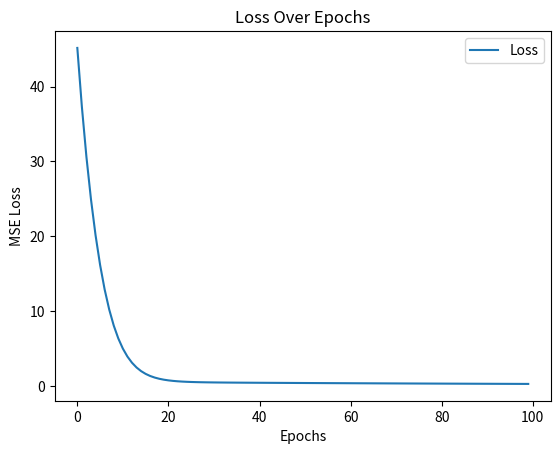

Reproduce this figure in Python.
import numpy as np
import matplotlib.pyplot as plt

# Sample data (x values and corresponding y values)
x_data = np.array([0, 1, 2, 3, 4, 5])  # Input x values
y_data = np.array([1, 3, 5, 7, 9, 11])  # Output y values (y = 2x + 1)

# Number of experts
num_experts = 3

# Initialize expert weights (each expert has 2 weights: one for x and one for bias)
experts = np.random.randn(num_experts, 2)  # Shape: (3, 2)

# Initialize gating network weights (1 weight per expert)
gate_weights = np.random.randn(num_experts)

# Learning rate
lr = 0.01

# Number of training iterations
epochs = 100
loss_history = []

def softmax(z):
    exp_z = np.exp(z - np.max(z))  # Subtract max for numerical stability
    return exp_z / np.sum(exp_z)

for epoch in range(epochs):
    total_loss = 0  # Accumulate loss over all training samples

    # Accumulate gradients for experts and gating network
    grad_experts = np.zeros_like(experts)  # Shape: (3,2)
    grad_gate_weights = np.zeros_like(gate_weights)  # Shape: (3,)

    for i in range(len(x_data)):
        x = x_data[i]
        y_true = y_data[i]

        # Forward pass
        input_vector = np.array([x, 1])  # Bias is 1

        # Compute expert predictions (linear regression per expert)
        expert_outputs = np.dot(experts, input_vector)  # Shape: (3,)

        # Compute gating probabilities
        gate_probs = softmax(gate_weights)  # Shape: (3,)

        # Compute final output (weighted sum of expert predictions)
        y_pred = np.sum(gate_probs * expert_outputs)

        # Compute loss (Mean Squared Error)
        loss = (y_pred - y_true) ** 2
        total_loss += loss

        # Compute gradients (Backpropagation)
        
        # Gradients w.r.t expert weights
        for j in range(num_experts):
            grad_experts[j] += 2 * (y_pred - y_true) * gate_probs[j] * input_vector

        # Gradients w.r.t gating weights
        for j in range(num_experts):
            grad_gate_weights[j] += 2 * (y_pred - y_true) * (expert_outputs[j] - y_pred) * gate_probs[j] * (1 - gate_probs[j])

    # Update expert weights using average gradient
    experts -= lr * (grad_experts / len(x_data))

    # Update gating network weights using average gradient
    gate_weights -= lr * (grad_gate_weights / len(x_data))

    # Store average loss per epoch
    loss_history.append(total_loss / len(x_data))

    if (epoch + 1) % 10 == 0:
        print(f"Epoch {epoch+1}/{epochs}, Loss: {total_loss/len(x_data):.4f}")

plt.plot(range(epochs), loss_history, label="Loss")
plt.xlabel("Epochs")
plt.ylabel("MSE Loss")
plt.title("Loss Over Epochs")
plt.legend()
plt.show()